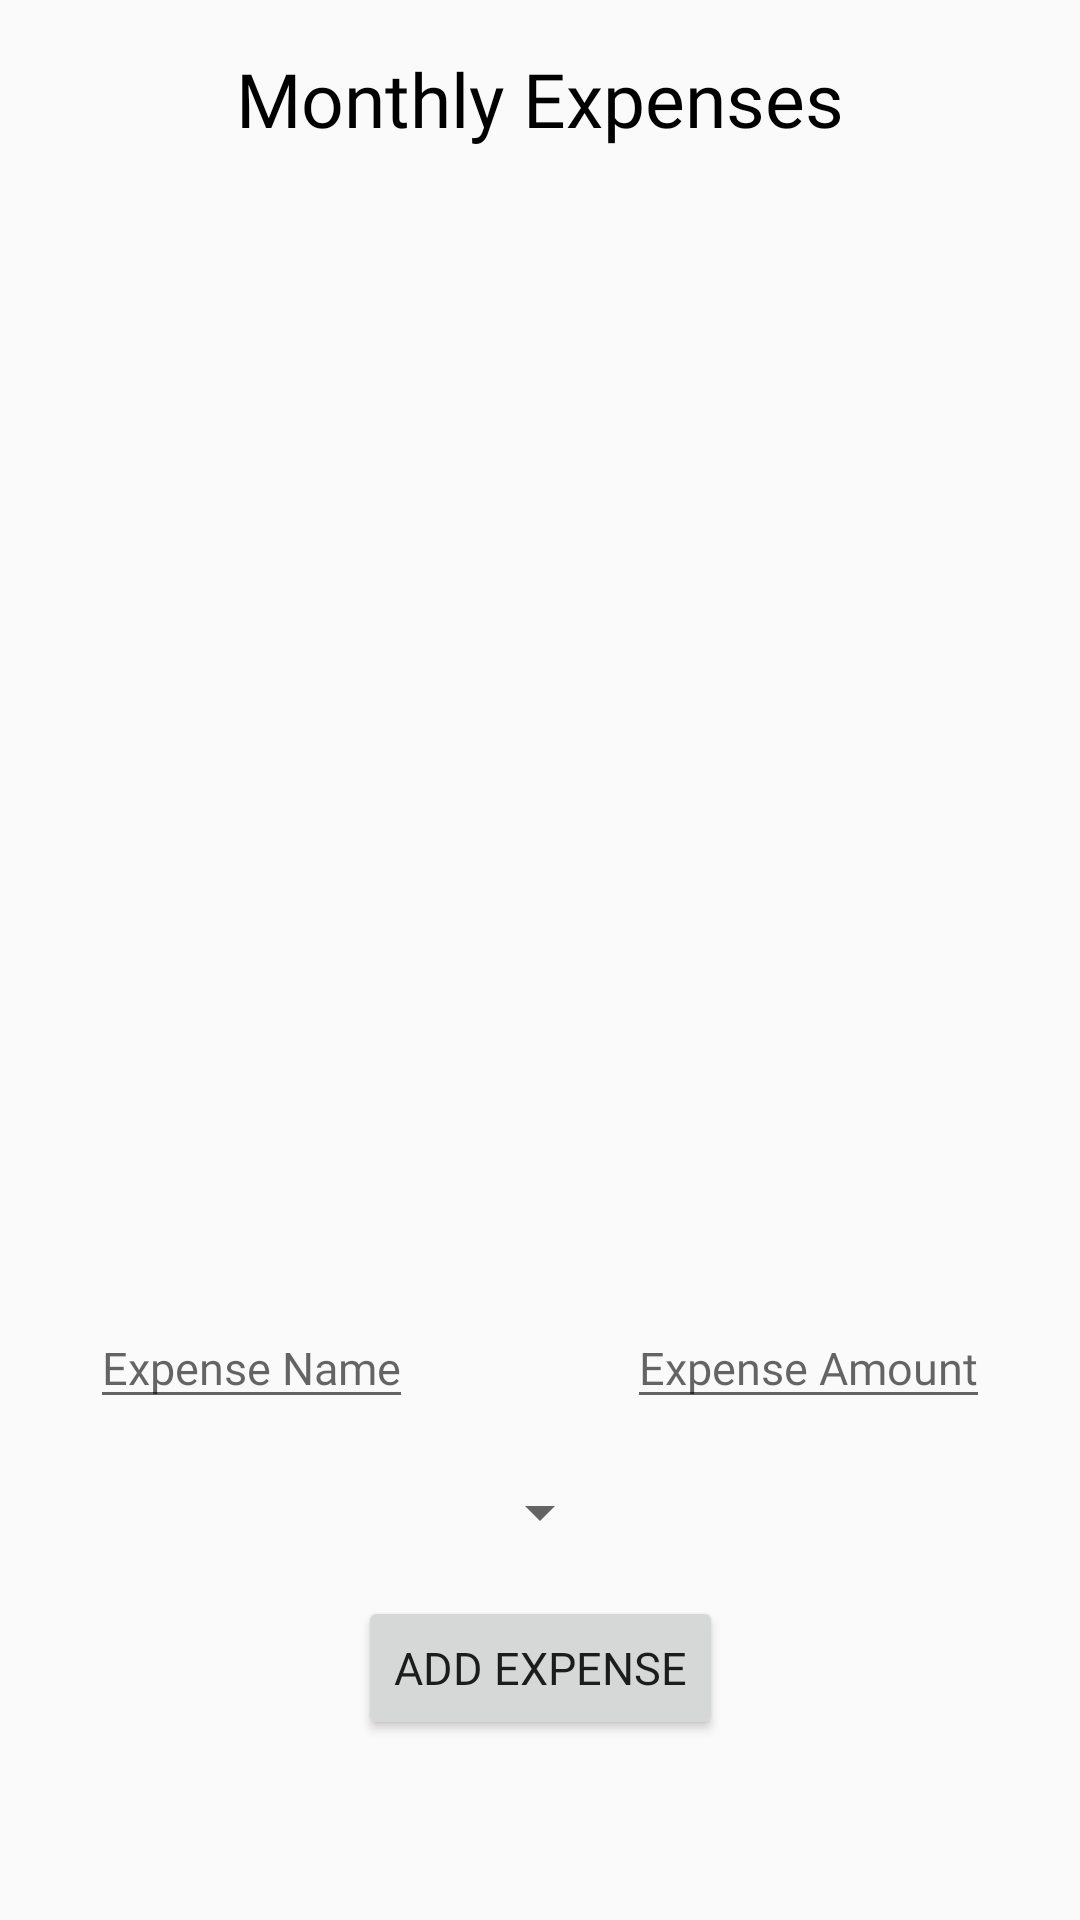

Android layout source for this screen:
<!-- AndroidManifest.xml: application theme AppTheme.NoActionBar -->
<!-- res/layout/expense_fragment.xml -->
<?xml version="1.0" encoding="utf-8"?>
<androidx.constraintlayout.widget.ConstraintLayout xmlns:android="http://schemas.android.com/apk/res/android"
  xmlns:app="http://schemas.android.com/apk/res-auto"
  android:id="@+id/expense_fragment"
  android:layout_width="match_parent"
  android:layout_height="match_parent"
  android:fontFamily="@font/cutive"
  android:orientation="vertical">

  <ListView
    android:id="@+id/expense_list"
    android:layout_width="0dp"
    android:layout_height="0dp"
    android:fontFamily="@font/cutive"
    android:textAlignment="center"
    app:layout_constraintBottom_toTopOf="@+id/delete"
    app:layout_constraintEnd_toEndOf="parent"
    app:layout_constraintStart_toStartOf="parent"
    app:layout_constraintTop_toBottomOf="@+id/expense_title">
  </ListView>
  <Button
    android:id="@+id/new_expense_button"
    android:layout_width="wrap_content"
    android:layout_height="wrap_content"
    android:layout_marginBottom="60dp"
    android:fontFamily="@font/cutive"
    android:text="Add Expense"
    android:textSize="15sp"
    app:layout_constraintBottom_toBottomOf="parent"
    app:layout_constraintEnd_toEndOf="parent"
    app:layout_constraintStart_toStartOf="parent"/>
  <EditText
    android:id="@+id/new_expense_name"
    android:layout_width="wrap_content"
    android:layout_height="wrap_content"
    android:layout_marginStart="30sp"
    android:fontFamily="@font/cutive"
    android:hint="Expense Name"
    android:textSize="15sp"
    app:layout_constraintBottom_toTopOf="@+id/category_spinner"
    app:layout_constraintRight_toLeftOf="@+id/new_expense_value"
    app:layout_constraintStart_toStartOf="parent"
    app:layout_constraintTop_toBottomOf="@id/expense_list"/>

  <EditText
    android:id="@+id/new_expense_value"
    android:layout_width="wrap_content"
    android:layout_height="wrap_content"
    android:layout_marginEnd="30sp"
    android:fontFamily="@font/cutive"
    android:hint="Expense Amount"
    android:textSize="15sp"
    app:layout_constraintBottom_toTopOf="@+id/category_spinner"
    app:layout_constraintEnd_toEndOf="parent"
    app:layout_constraintLeft_toRightOf="@+id/new_expense_name"
    app:layout_constraintTop_toBottomOf="@id/expense_list"/>

  <TextView
    android:id="@+id/expense_title"
    android:layout_width="wrap_content"
    android:layout_height="wrap_content"
    android:layout_marginTop="16dp"
    android:fontFamily="@font/cutive"
    android:text="Monthly Expenses"
    android:textAlignment="center"
    android:textColor="@color/black"
    android:textSize="25sp"
    app:layout_constraintBottom_toTopOf="@id/category_list"
    app:layout_constraintEnd_toEndOf="parent"
    app:layout_constraintHorizontal_bias="0.5"
    app:layout_constraintStart_toStartOf="parent"
    app:layout_constraintTop_toTopOf="parent"/>

  <Spinner
    android:id="@+id/category_spinner"
    android:layout_width="wrap_content"
    android:layout_height="wrap_content"
    android:layout_marginTop="16dp"
    android:layout_marginBottom="16dp"
    android:layout_marginStart="16dp"
    android:layout_marginEnd="16dp"
    android:fontFamily="@font/cutive"
    app:layout_constraintBottom_toTopOf="@id/new_expense_button"
    app:layout_constraintEnd_toEndOf="parent"
    app:layout_constraintStart_toStartOf="parent"
    />

  <TextView
    android:id="@+id/delete"
    android:layout_width="wrap_content"
    android:layout_height="wrap_content"
    app:layout_constraintBottom_toTopOf="@id/new_expense_name"
    app:layout_constraintLeft_toLeftOf="parent"
    app:layout_constraintRight_toRightOf="parent"
    app:layout_constraintTop_toBottomOf="@id/expense_list"/>


</androidx.constraintlayout.widget.ConstraintLayout>
<!-- resources referenced by this layout -->
<resources>
  <color name="black">#000000</color>
  <style name="AppTheme.NoActionBar">
      <item name="windowActionBar">false</item>
      <item name="windowNoTitle">true</item>
    </style>
</resources>
